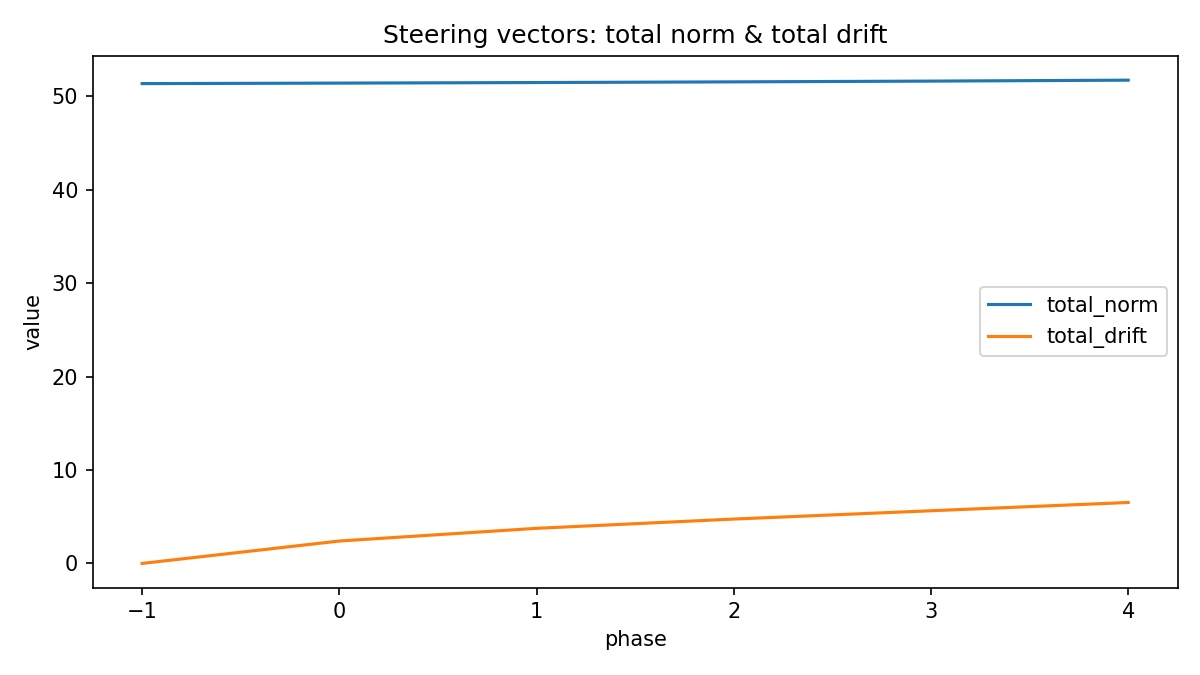

The table this chart was drawn from, first rows:
phase, total_norm, mean_norm, max_norm, total_drift, mean_drift, max_drift
-1, 51.34, 12.84, 12.89, 0.0, 0.0, 0.0
0, 51.4, 12.85, 12.91, 2.397, 0.5994, 0.6045
1, 51.46, 12.86, 12.93, 3.754, 0.9386, 0.945
2, 51.53, 12.88, 12.96, 4.747, 1.187, 1.213
3, 51.61, 12.9, 12.98, 5.635, 1.409, 1.443
4, 51.71, 12.93, 13.01, 6.521, 1.63, 1.668
